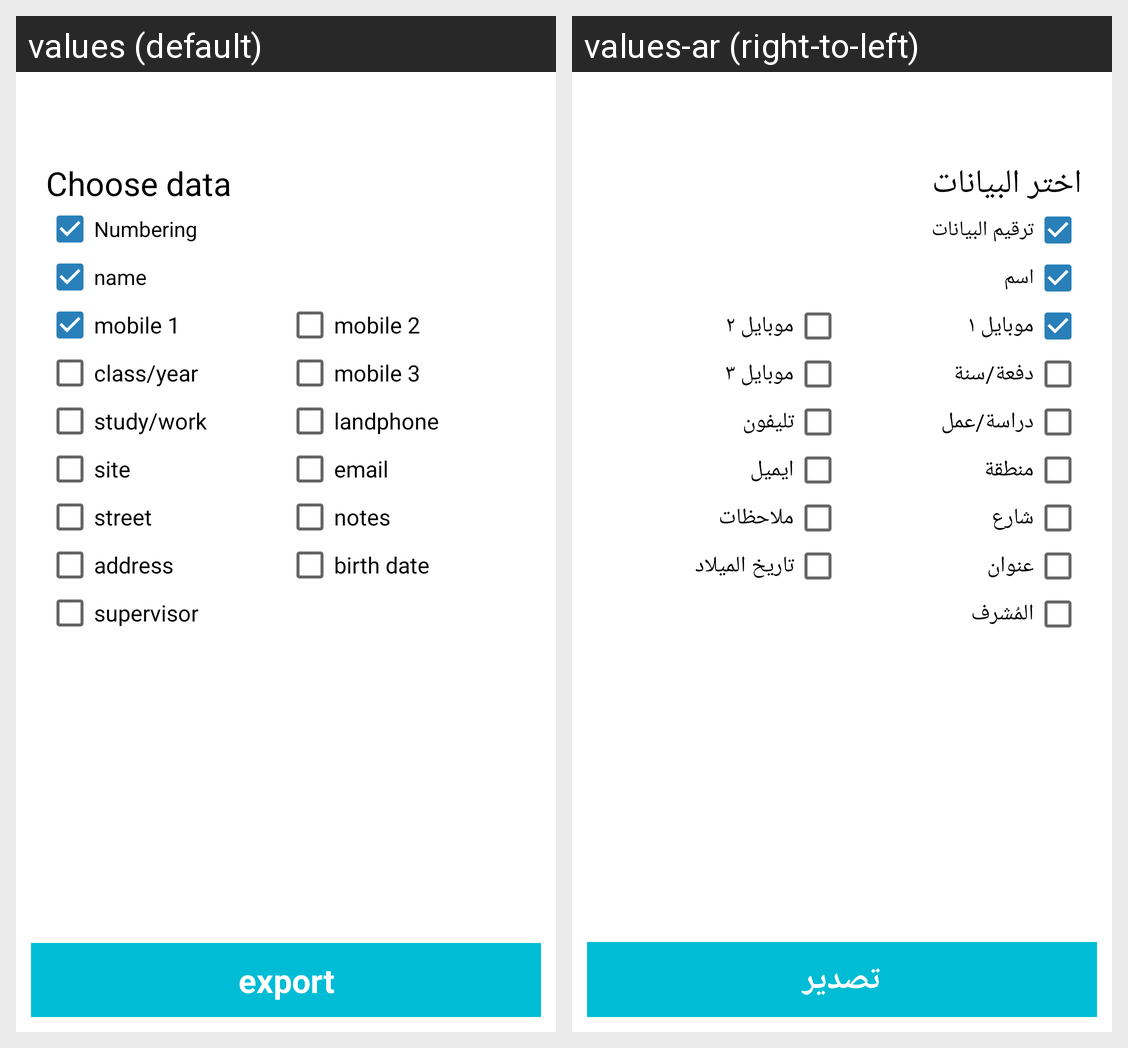

For this localized Android screen grid, give each drawn string resource with its value in every locale shown.
Android screen res/layout/act_export_contacts.xml rendered under 2 locales, left to right: values (default), values-ar (right-to-left). Device: Nexus 5 (rendered at 1080×1920; each locale shown at half size, 540×960, under a caption strip naming it); theme AppTheme.
Strings drawn on this screen, with the default value and each locale's value (text and hints the layout hard-codes, and strings that could not be matched under every locale, appear in the picture but are not listed):

label.choose.data
  values: Choose data
  values-ar: اختر البيانات

label.numbering
  values: Numbering
  values-ar: ترقيم البيانات

label.name
  values: name
  values-ar: اسم

label.mobile1
  values: mobile 1
  values-ar: موبايل ١

label.mobile2
  values: mobile 2
  values-ar: موبايل ٢

label.class.year
  values: class/year
  values-ar: دفعة/سنة

label.mobile3
  values: mobile 3
  values-ar: موبايل ٣

label.study.work
  values: study/work
  values-ar: دراسة/عمل

label.lphone
  values: landphone
  values-ar: تليفون

label.site
  values: site
  values-ar: منطقة

label.email
  values: email
  values-ar: ايميل

label.street
  values: street
  values-ar: شارع

label.notes
  values: notes
  values-ar: ملاحظات

label.address
  values: address
  values-ar: عنوان

label.bday
  values: birth date
  values-ar: تاريخ الميلاد

label.supervisor
  values: supervisor
  values-ar: المُشرف

btn.export
  values: export
  values-ar: تصدير
